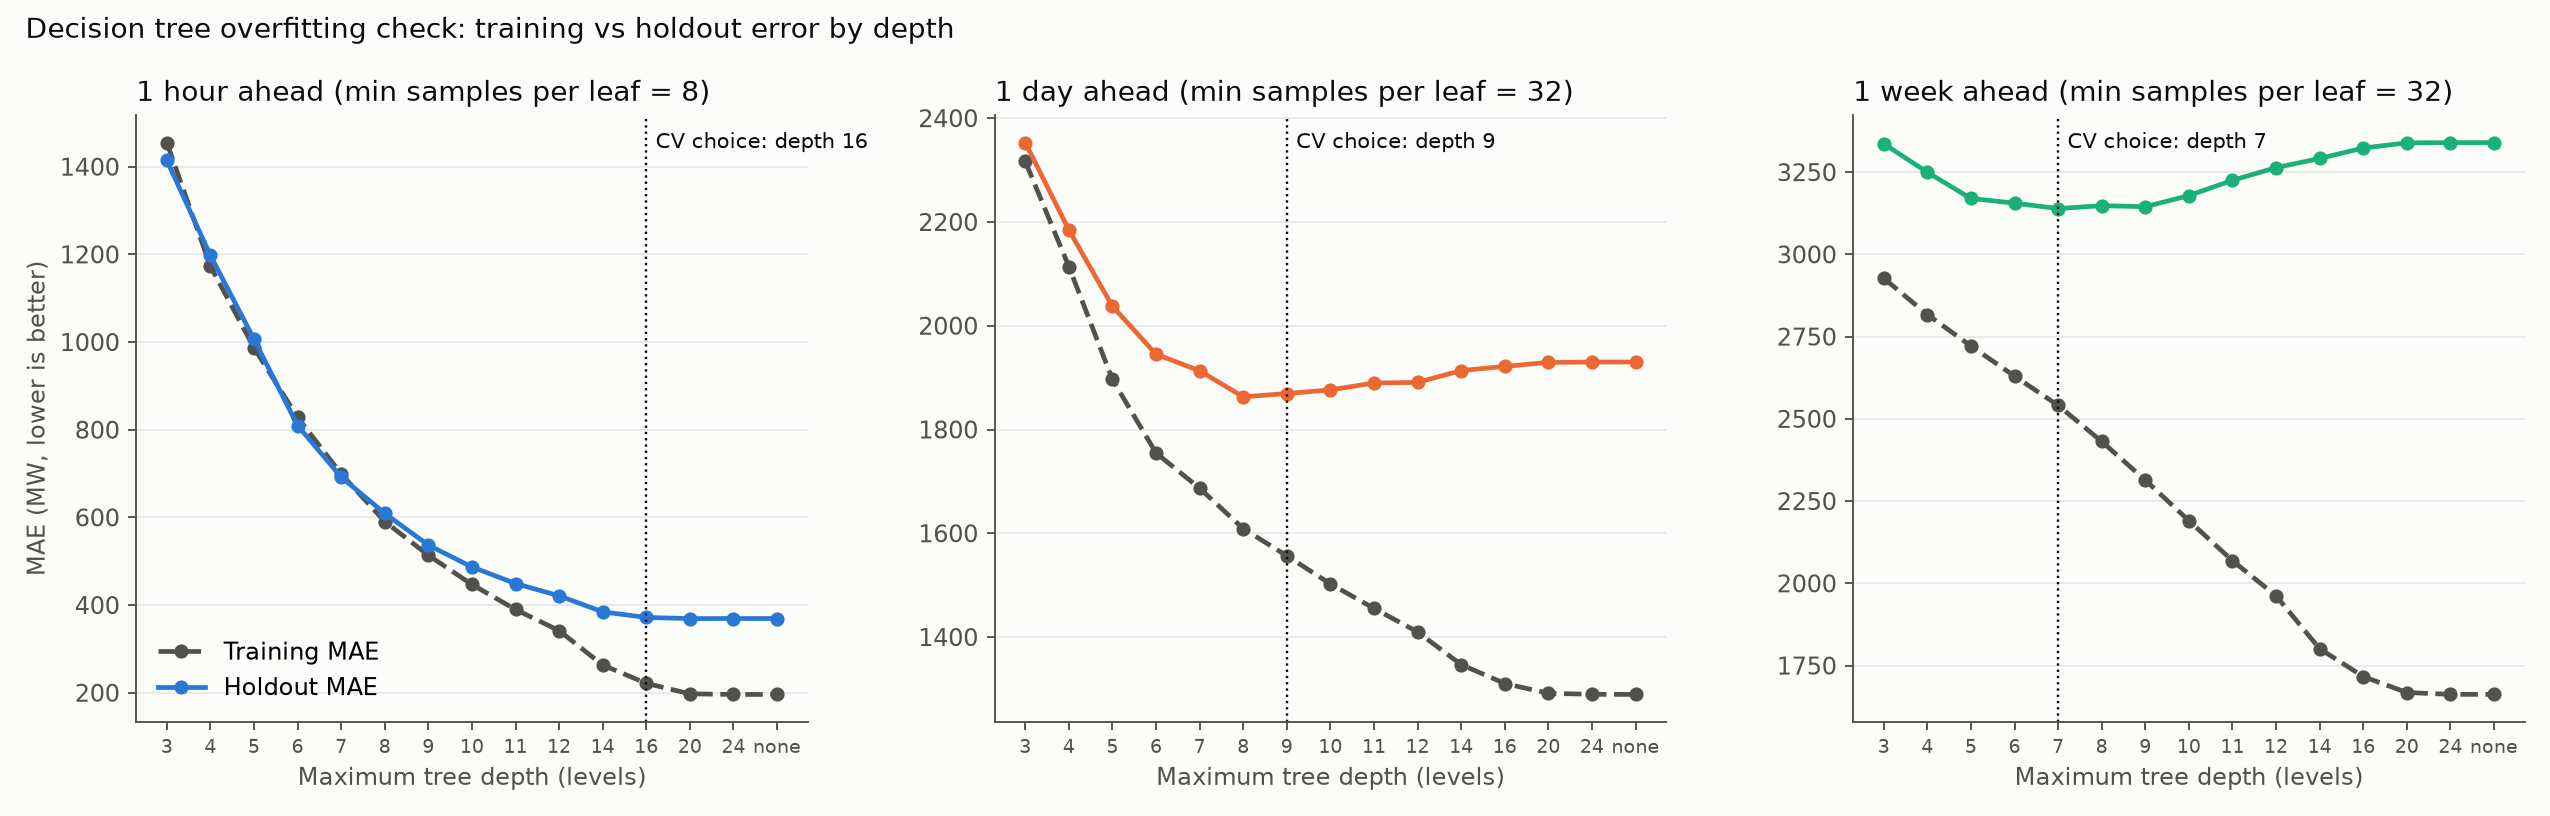

Source data for this figure (header and first rows):
max_depth, min_samples_leaf, train_mae_mw, holdout_mae_mw, gap_mw, train_mape_percent, holdout_mape_percent, number_of_leaves, avg_train_rows_per_leaf, horizon, selected_depth
3, 8, 1455, 1414, -40.6, 4.586, 4.663, 8, 14309, 1 hour, 16
4, 8, 1173, 1198, 24.7, 3.689, 3.933, 16, 7154, 1 hour, 16
5, 8, 987, 1007, 19.66, 3.072, 3.28, 32, 3577, 1 hour, 16
6, 8, 828.3, 809.6, -18.71, 2.557, 2.611, 64, 1789, 1 hour, 16
7, 8, 699.2, 692.1, -7.102, 2.15, 2.228, 128, 894.3, 1 hour, 16
8, 8, 590.6, 609.1, 18.56, 1.806, 1.956, 253, 452.5, 1 hour, 16
9, 8, 513.7, 536.9, 23.12, 1.566, 1.712, 492, 232.7, 1 hour, 16
10, 8, 446.9, 486.9, 39.96, 1.357, 1.547, 927, 123.5, 1 hour, 16
11, 8, 389.9, 449.2, 59.28, 1.181, 1.424, 1666, 68.71, 1 hour, 16
12, 8, 341.7, 421.1, 79.41, 1.033, 1.332, 2821, 40.58, 1 hour, 16
14, 8, 263.3, 384.5, 121.2, 0.7947, 1.214, 5769, 19.84, 1 hour, 16
16, 8, 221.5, 371.7, 150.2, 0.6689, 1.174, 8307, 13.78, 1 hour, 16
20, 8, 197.5, 369.2, 171.7, 0.5968, 1.166, 10912, 10.49, 1 hour, 16
24, 8, 196.1, 369.3, 173.2, 0.5926, 1.166, 11213, 10.21, 1 hour, 16
none, 8, 196.1, 369.3, 173.2, 0.5926, 1.166, 11213, 10.21, 1 hour, 16
3, 32, 2317, 2353, 36.23, 7.165, 7.613, 8, 14306, 1 day, 9
4, 32, 2114, 2184, 70.34, 6.552, 7.04, 16, 7153, 1 day, 9
5, 32, 1896, 2038, 141.1, 5.795, 6.475, 32, 3576, 1 day, 9
6, 32, 1755, 1945, 190.4, 5.36, 6.169, 64, 1788, 1 day, 9
7, 32, 1687, 1913, 226.3, 5.155, 6.07, 123, 930.5, 1 day, 9
8, 32, 1609, 1863, 254, 4.91, 5.888, 225, 508.7, 1 day, 9
9, 32, 1557, 1869, 312.8, 4.747, 5.886, 387, 295.7, 1 day, 9
10, 32, 1503, 1876, 373.8, 4.575, 5.896, 608, 188.2, 1 day, 9
11, 32, 1455, 1890, 434.4, 4.43, 5.934, 888, 128.9, 1 day, 9
12, 32, 1410, 1891, 481, 4.291, 5.928, 1208, 94.74, 1 day, 9
14, 32, 1347, 1913, 566.5, 4.097, 5.993, 1845, 62.03, 1 day, 9
16, 32, 1310, 1922, 611.2, 3.982, 6.018, 2345, 48.8, 1 day, 9
20, 32, 1292, 1929, 637.7, 3.925, 6.043, 2691, 42.53, 1 day, 9
24, 32, 1290, 1930, 640.4, 3.919, 6.046, 2741, 41.75, 1 day, 9
none, 32, 1289, 1930, 640.6, 3.918, 6.045, 2751, 41.6, 1 day, 9
3, 32, 2927, 3336, 408.9, 8.906, 10.55, 8, 14288, 1 week, 7
4, 32, 2817, 3250, 432.5, 8.57, 10.29, 16, 7144, 1 week, 7
5, 32, 2722, 3170, 448.4, 8.26, 9.998, 32, 3572, 1 week, 7
6, 32, 2630, 3156, 525.9, 7.981, 9.972, 64, 1786, 1 week, 7
7, 32, 2541, 3139, 598.4, 7.722, 9.943, 123, 929.3, 1 week, 7
8, 32, 2431, 3148, 716.7, 7.395, 9.969, 223, 512.6, 1 week, 7
9, 32, 2314, 3145, 831.3, 7.041, 9.934, 370, 308.9, 1 week, 7
10, 32, 2191, 3179, 988, 6.666, 10.02, 578, 197.8, 1 week, 7
11, 32, 2069, 3225, 1156, 6.304, 10.15, 858, 133.2, 1 week, 7
12, 32, 1962, 3264, 1302, 5.989, 10.24, 1178, 97.03, 1 week, 7
14, 32, 1801, 3292, 1490, 5.505, 10.32, 1797, 63.61, 1 week, 7
16, 32, 1717, 3323, 1607, 5.247, 10.42, 2263, 50.51, 1 week, 7
20, 32, 1668, 3339, 1671, 5.1, 10.47, 2655, 43.05, 1 week, 7
24, 32, 1663, 3340, 1677, 5.083, 10.48, 2719, 42.04, 1 week, 7
none, 32, 1662, 3340, 1678, 5.082, 10.48, 2724, 41.96, 1 week, 7
